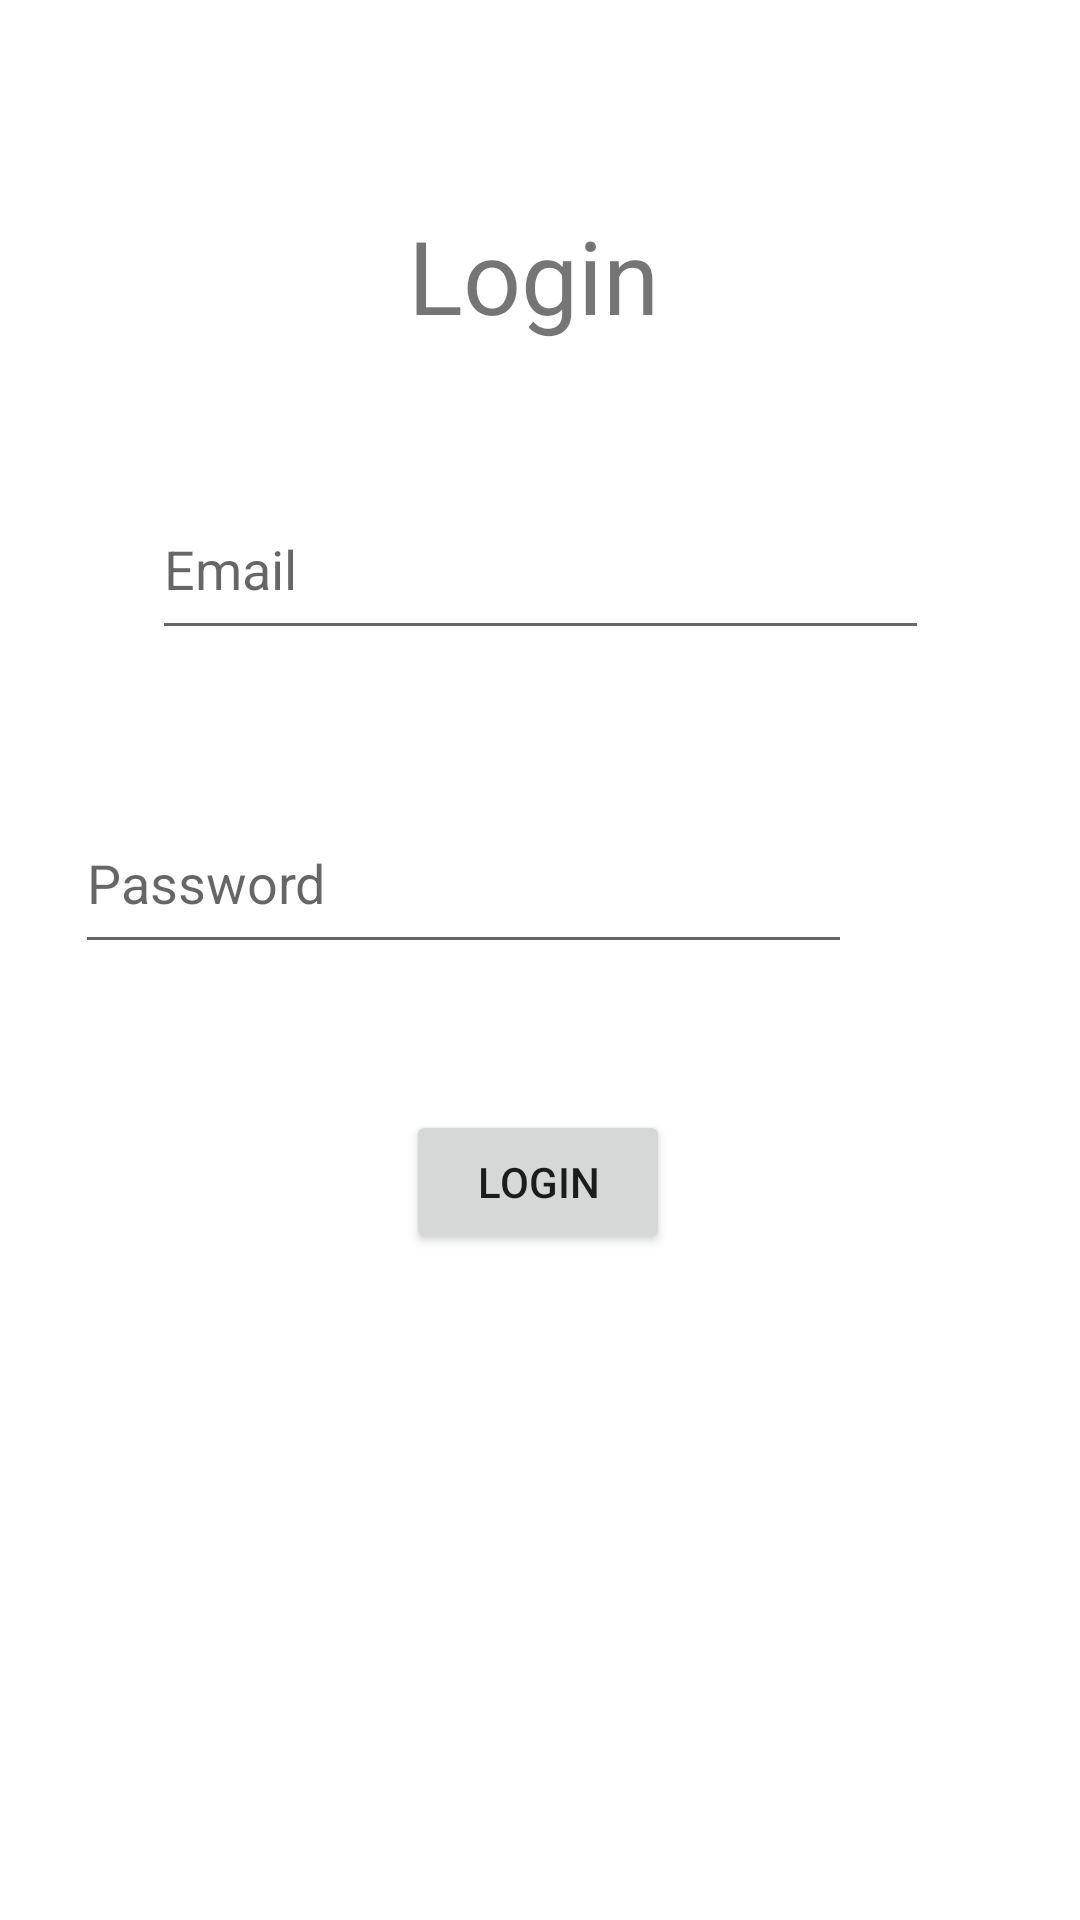

Write the Android layout XML for this screen, with the resource values it uses.
<!-- AndroidManifest.xml: application theme Theme.Spsg -->
<!-- res/layout/activity_login.xml -->
<?xml version="1.0" encoding="utf-8"?>
<androidx.constraintlayout.widget.ConstraintLayout xmlns:android="http://schemas.android.com/apk/res/android"
    xmlns:app="http://schemas.android.com/apk/res-auto"
    xmlns:tools="http://schemas.android.com/tools"
    android:layout_width="match_parent"
    android:layout_height="match_parent"
    tools:context=".LoginActivity">

    <TextView
        android:id="@+id/login"
        android:layout_width="wrap_content"
        android:layout_height="wrap_content"
        android:text="Login"
        android:textSize="34sp"
        app:layout_constraintBottom_toBottomOf="parent"
        app:layout_constraintEnd_toEndOf="parent"
        app:layout_constraintHorizontal_bias="0.492"
        app:layout_constraintStart_toStartOf="parent"
        app:layout_constraintTop_toTopOf="parent"
        app:layout_constraintVertical_bias="0.116" />

    <EditText
        android:id="@+id/r_email"
        android:layout_width="259dp"
        android:layout_height="57dp"
        android:ems="10"
        android:hint="Email"
        android:inputType="textPersonName"
        app:layout_constraintBottom_toTopOf="@+id/r_password"
        app:layout_constraintEnd_toEndOf="parent"
        app:layout_constraintStart_toStartOf="parent"
        app:layout_constraintTop_toBottomOf="@+id/login"
        app:layout_constraintVertical_bias="0.486" />

    <EditText
        android:id="@+id/r_password"
        android:layout_width="259dp"
        android:layout_height="57dp"
        android:layout_marginEnd="76dp"
        android:layout_marginRight="76dp"
        android:ems="10"
        android:hint="Password"
        android:inputType="textPersonName"
        app:layout_constraintBottom_toBottomOf="parent"
        app:layout_constraintEnd_toEndOf="parent"
        app:layout_constraintHorizontal_bias="1.0"
        app:layout_constraintStart_toStartOf="parent"
        app:layout_constraintTop_toBottomOf="@+id/login"
        app:layout_constraintVertical_bias="0.32" />


    <Button
        android:id="@+id/loginbtn1"
        android:layout_width="wrap_content"
        android:layout_height="wrap_content"
        android:text="Login"
        app:layout_constraintBottom_toBottomOf="parent"
        app:layout_constraintEnd_toEndOf="parent"
        app:layout_constraintHorizontal_bias="0.498"
        app:layout_constraintStart_toStartOf="parent"
        app:layout_constraintTop_toBottomOf="@+id/r_password"
        app:layout_constraintVertical_bias="0.18" />


</androidx.constraintlayout.widget.ConstraintLayout>
<!-- resources referenced by this layout -->
<resources>
  <style name="Theme.Spsg" parent="Theme.MaterialComponents.DayNight.DarkActionBar">
          
          <item name="colorPrimary">@color/purple_500</item>
          <item name="colorPrimaryVariant">@color/purple_700</item>
          <item name="colorOnPrimary">@color/white</item>
          
          <item name="colorSecondary">@color/teal_200</item>
          <item name="colorSecondaryVariant">@color/teal_700</item>
          <item name="colorOnSecondary">@color/black</item>
          
          <item name="android:statusBarColor" tools:targetApi="l">?attr/colorPrimaryVariant</item>
          
      </style>
  <!-- not gathered from this repository: default colours our renderer supplied (Android Studio template values) -->
  <color name="purple_500">#FF6200EE</color>
  <color name="purple_700">#FF3700B3</color>
  <color name="teal_200">#FF03DAC5</color>
  <color name="teal_700">#FF018786</color>
  <color name="black">#FF000000</color>
  <color name="white">#FFFFFFFF</color>
</resources>
